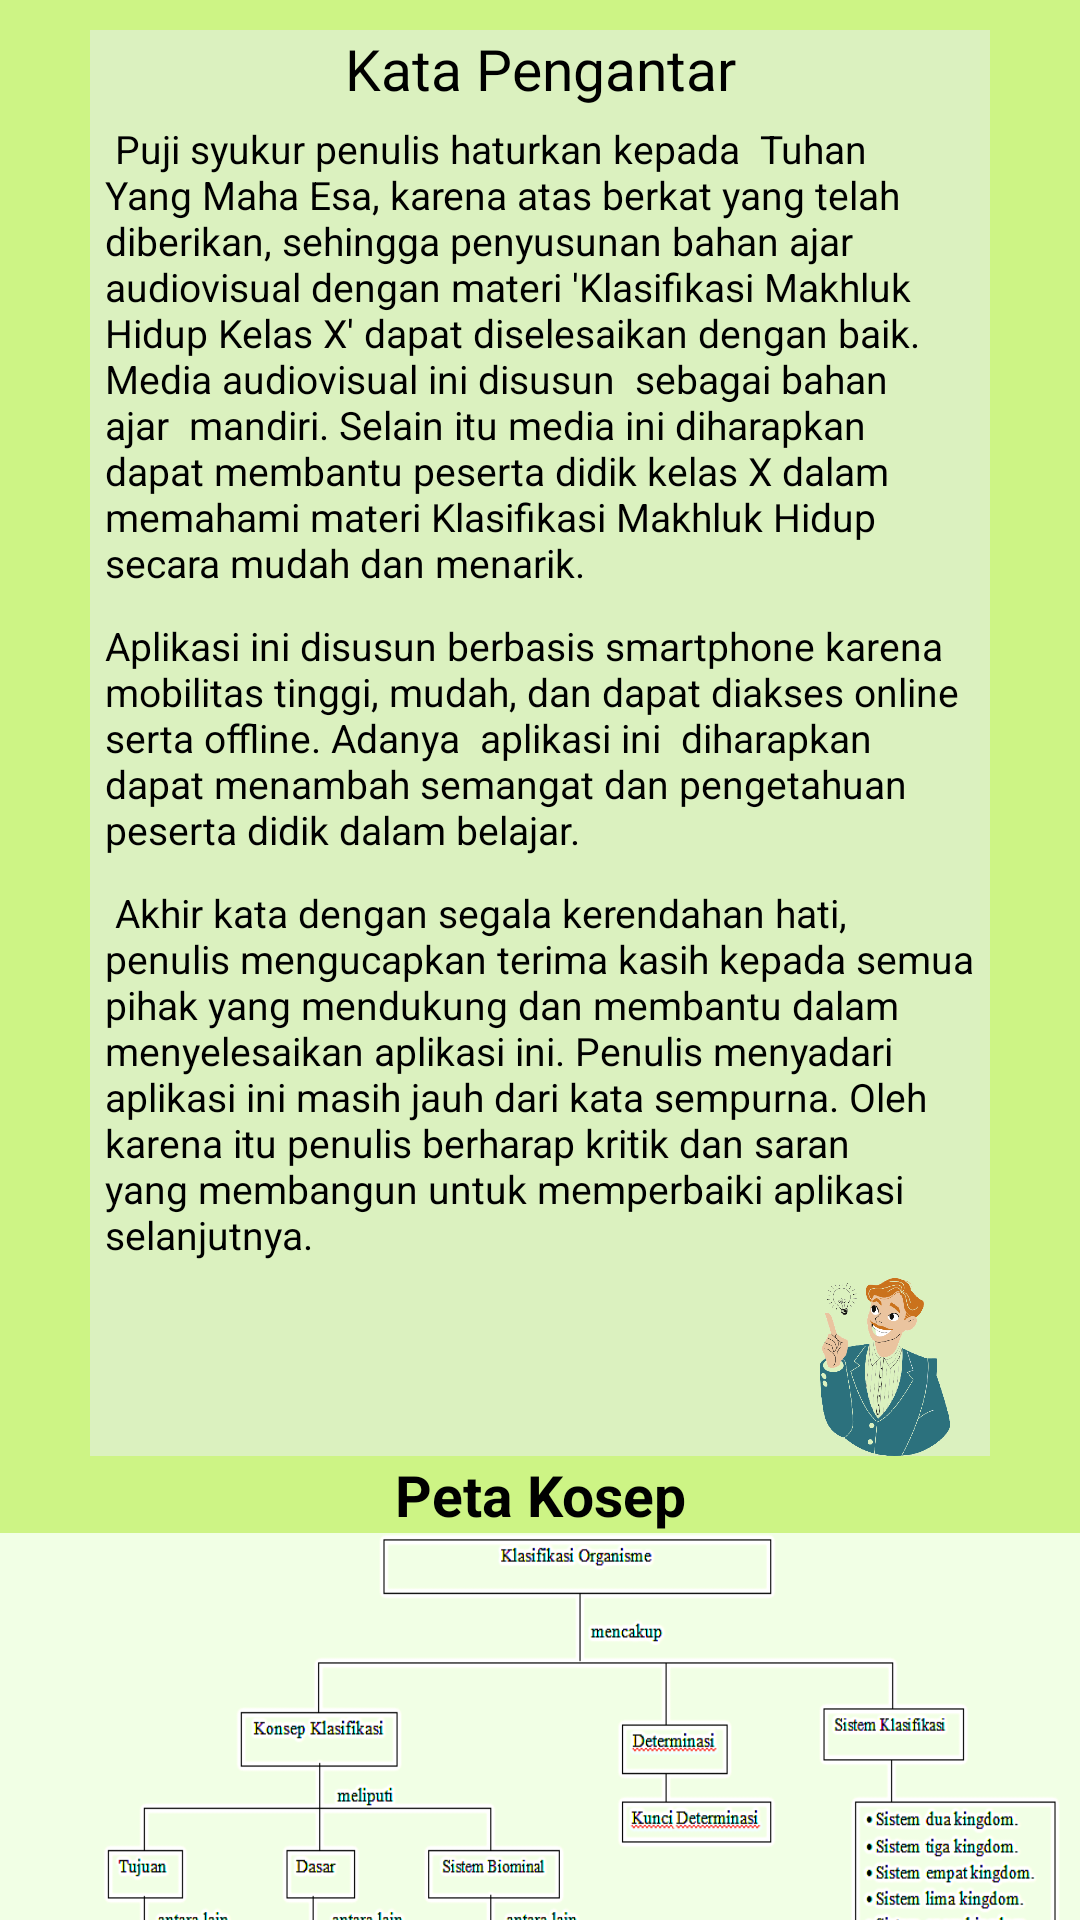

This screen was rendered from an Android layout file. Write that file and the resources it references.
<!-- AndroidManifest.xml: application theme Theme.Design.NoActionBar -->
<!-- res/layout/activity_hal4.xml -->
<?xml version="1.0" encoding="utf-8"?>
<androidx.constraintlayout.widget.ConstraintLayout xmlns:android="http://schemas.android.com/apk/res/android"
    xmlns:app="http://schemas.android.com/apk/res-auto"
    xmlns:tools="http://schemas.android.com/tools"
    android:layout_width="match_parent"
    android:layout_height="match_parent"
    tools:context=".hal4">


    <RelativeLayout
        android:layout_width="match_parent"
        android:layout_height="match_parent">

        <LinearLayout
            android:layout_width="wrap_content"
            android:layout_height="wrap_content"
            android:orientation="vertical"
            android:background="@drawable/bg4">
        <LinearLayout
            android:layout_width="match_parent"
            android:layout_height="wrap_content"
            android:layout_marginTop="10dp"
            android:layout_marginStart="30dp"
            android:layout_marginEnd="30dp"
            android:orientation="vertical"
            android:background="@drawable/shape">
            <TextView
                android:layout_width="match_parent"
                android:layout_height="wrap_content"
                android:textAlignment="center"
                android:textSize="19sp"
                android:textColor="@color/black"
                android:text="Kata Pengantar"/>
            <TextView
                android:layout_width="wrap_content"
                android:layout_height="match_parent"
                android:textSize="13sp"
                android:textColor="@color/black"
                android:padding="5dp"
                android:text="
Puji syukur penulis haturkan kepada  Tuhan Yang Maha Esa, karena atas berkat yang telah diberikan, sehingga penyusunan bahan ajar audiovisual dengan materi 'Klasifikasi Makhluk Hidup Kelas X' dapat diselesaikan dengan baik. Media audiovisual ini disusun  sebagai bahan ajar  mandiri. Selain itu media ini diharapkan dapat membantu peserta didik kelas X dalam memahami materi Klasifikasi Makhluk Hidup secara mudah dan menarik."/>

            <TextView
                android:layout_width="wrap_content"
                android:layout_height="match_parent"
                android:textSize="13sp"
                android:padding="5dp"
                android:textColor="@color/black"
                android:text="Aplikasi ini disusun berbasis smartphone karena mobilitas tinggi, mudah, dan dapat diakses online serta offline. Adanya  aplikasi ini  diharapkan dapat menambah semangat dan pengetahuan peserta didik dalam belajar.
"/>
            <TextView
                android:layout_width="wrap_content"
                android:layout_height="match_parent"
                android:textSize="13sp"
                android:textColor="@color/black"
                android:padding="5dp"
                android:text="
Akhir kata dengan segala kerendahan hati, penulis mengucapkan terima kasih kepada semua pihak yang mendukung dan membantu dalam menyelesaikan aplikasi ini. Penulis menyadari aplikasi ini masih jauh dari kata sempurna. Oleh karena itu penulis berharap kritik dan saran yang membangun untuk memperbaiki aplikasi selanjutnya."/>


            <ImageView
                android:layout_width="match_parent"
                android:layout_height="60dp"
                android:layout_marginStart="235dp"
                android:layout_marginEnd="5dp"
                android:scaleType="fitXY"
                android:src="@drawable/orang"/>
        </LinearLayout>



            <TextView
                android:text="Peta Kosep"
                android:textAlignment="center"
                android:textStyle="bold"
                android:textSize="19sp"
                android:layout_width="match_parent"
                android:layout_height="wrap_content"
                android:textColor="@color/black"/>

            <ImageView
                android:layout_width="match_parent"
                android:layout_height="200dp"
                android:scaleType="fitXY"
                android:src="@drawable/diagram" />

            <RelativeLayout
                android:layout_width="match_parent"
                android:layout_height="match_parent">

                <ImageView
                    android:layout_width="50dp"
                    android:layout_height="50dp"
                    android:layout_alignParentBottom="true"
                    android:layout_alignParentRight="true"
                    android:src="@drawable/rumah" />
            </RelativeLayout>




        </LinearLayout>










    </RelativeLayout>

</androidx.constraintlayout.widget.ConstraintLayout>
<!-- resources referenced by this layout -->
<resources>
  <!-- drawable bg4: png bitmap (drawable, 61234 bytes) -->
  <!-- drawable diagram: png bitmap (drawable, 869056 bytes) -->
  <!-- drawable orang: png bitmap (drawable, 77695 bytes) -->
  <!-- drawable rumah: png bitmap (drawable, 26156 bytes) -->
  <!-- drawable shape (drawable) -->
  <?xml version="1.0" encoding="utf-8"?>
  <shape xmlns:android="http://schemas.android.com/apk/res/android"
      android:shape="rectangle"
      android:innerRadius="100dp"
  
      >
      <solid android:color="#dbf1bf"></solid>
  
      <size android:width="250dp"
          android:height="250dp"></size>
  
  
  
  
      
  
  </shape>
  <!-- not gathered from this repository: default colours our renderer supplied (Android Studio template values) -->
  <color name="black">#FF000000</color>
</resources>
